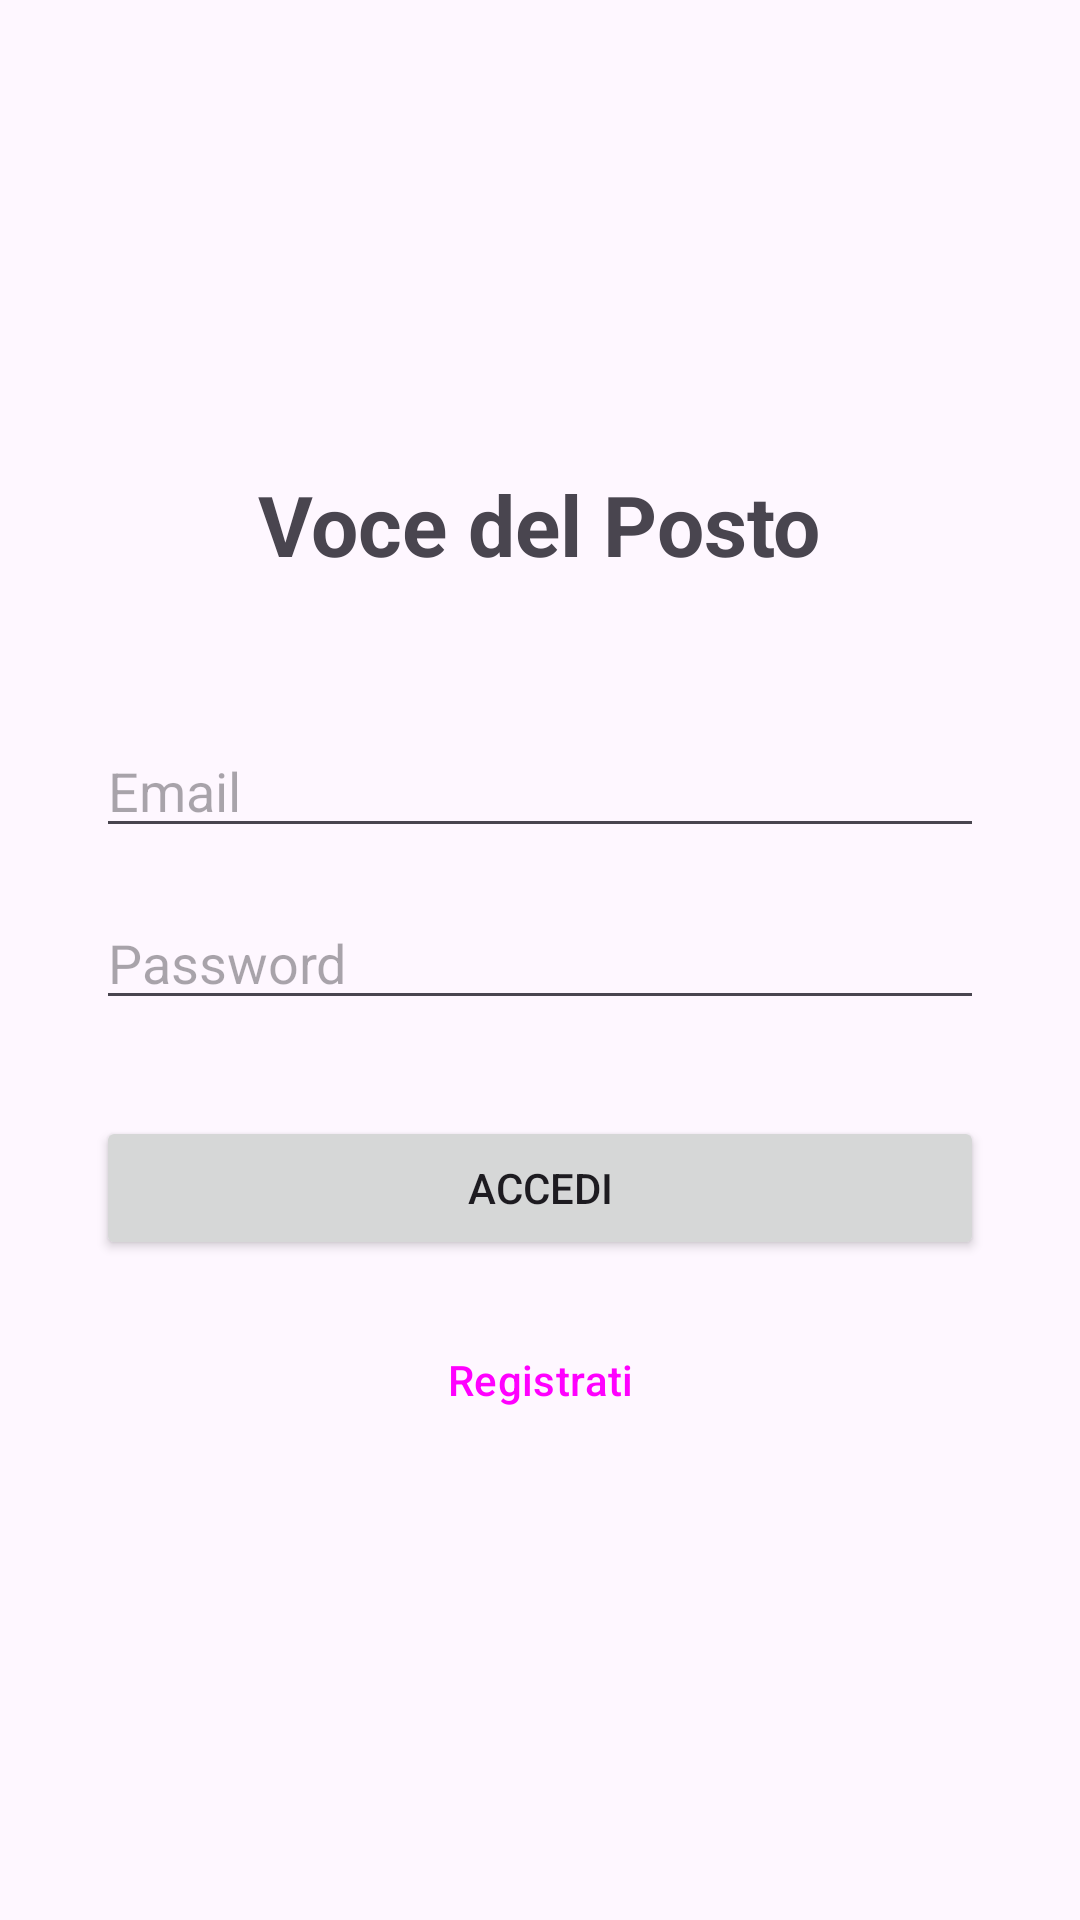

Here is an Android app screen rendered from its layout file. Give the layout XML and the strings, colors and styles it references.
<!-- AndroidManifest.xml: application theme Theme.VoceDelPosto -->
<!-- res/layout/activity_main.xml -->
<?xml version="1.0" encoding="utf-8"?>
<LinearLayout xmlns:android="http://schemas.android.com/apk/res/android"
    android:layout_width="match_parent"
    android:layout_height="match_parent"
    android:orientation="vertical"
    android:padding="32dp"
    android:gravity="center">

    <TextView
        android:layout_width="wrap_content"
        android:layout_height="wrap_content"
        android:text="Voce del Posto"
        android:textSize="28sp"
        android:textStyle="bold"
        android:layout_marginBottom="48dp"/>

    <EditText
        android:id="@+id/etEmail"
        android:layout_width="match_parent"
        android:layout_height="wrap_content"
        android:hint="Email"
        android:inputType="textEmailAddress"
        android:layout_marginBottom="16dp"/>

    <EditText
        android:id="@+id/etPassword"
        android:layout_width="match_parent"
        android:layout_height="wrap_content"
        android:hint="Password"
        android:inputType="textPassword"
        android:layout_marginBottom="32dp"/>

    <Button
        android:id="@+id/btnLogin"
        android:layout_width="match_parent"
        android:layout_height="wrap_content"
        android:text="Accedi"
        android:layout_marginBottom="16dp"/>

    <Button
        android:id="@+id/btnRegister"
        android:layout_width="match_parent"
        android:layout_height="wrap_content"
        android:text="Registrati"
        style="@style/Widget.Material3.Button.OutlinedButton"/>

    <TextView
        android:id="@+id/tvError"
        android:layout_width="wrap_content"
        android:layout_height="wrap_content"
        android:textColor="#FF0000"
        android:layout_marginTop="16dp"
        android:visibility="gone"/>

</LinearLayout>
<!-- resources referenced by this layout -->
<resources>
  <style name="Theme.VoceDelPosto" parent="Base.Theme.VoceDelPosto" />
  <style name="Base.Theme.VoceDelPosto" parent="Theme.Material3.DayNight.NoActionBar">
          
          
      </style>
</resources>
